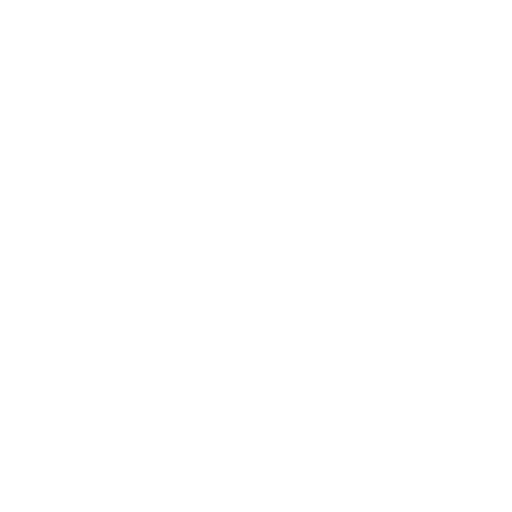
t = 0.00 s
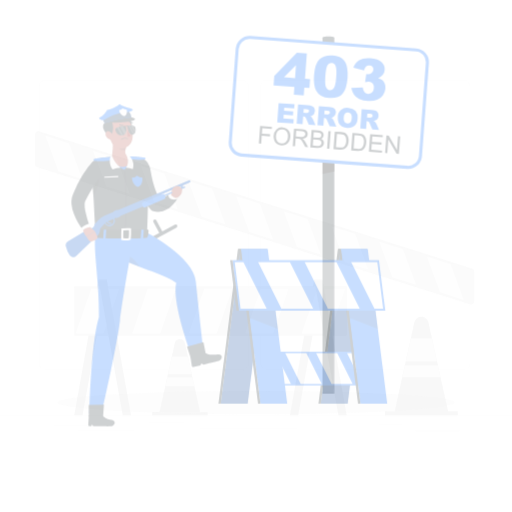
t = 0.25 s
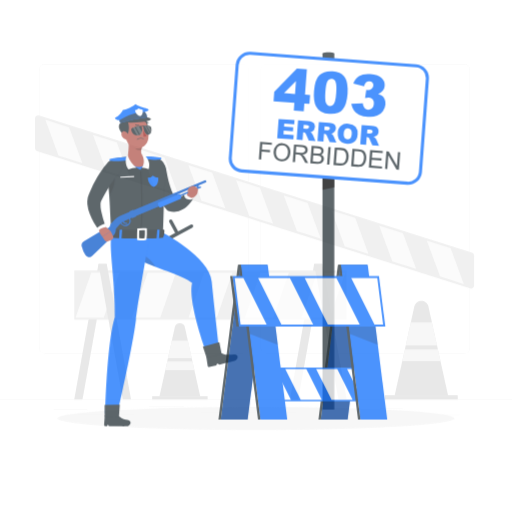
t = 0.50 s
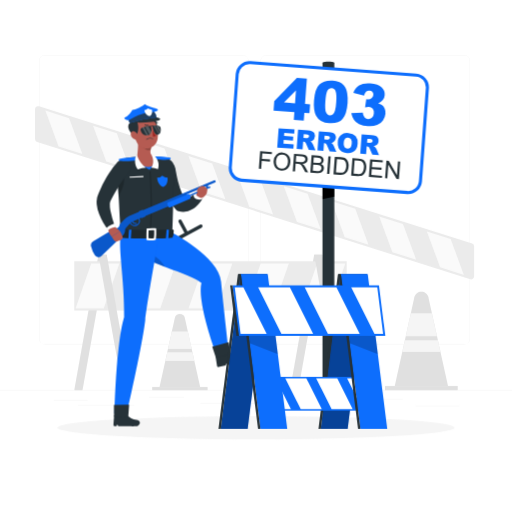
t = 0.75 s
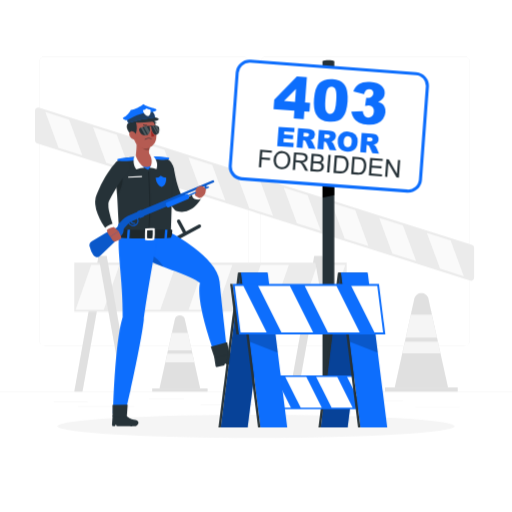
t = 1.00 s

The animated SVG that drew these frames (rendered in a browser with its animation timeline set to each time). Animation: 3 CSS @keyframes rules; one cycle of 1.00 s.

<svg class="animated" id="freepik_stories-403-error-forbidden" xmlns="http://www.w3.org/2000/svg" viewBox="0 0 500 500" version="1.1" xmlns:xlink="http://www.w3.org/1999/xlink" xmlns:svgjs="http://svgjs.com/svgjs"><style>svg#freepik_stories-403-error-forbidden:not(.animated) .animable {opacity: 0;}svg#freepik_stories-403-error-forbidden.animated #freepik--background-complete--inject-130 {animation: 1s 1 forwards cubic-bezier(.36,-0.01,.5,1.38) slideUp;animation-delay: 0s;}svg#freepik_stories-403-error-forbidden.animated #freepik--Shadow--inject-130 {animation: 1s 1 forwards cubic-bezier(.36,-0.01,.5,1.38) slideDown;animation-delay: 0s;}svg#freepik_stories-403-error-forbidden.animated #freepik--error-403-sign--inject-130 {animation: 1s 1 forwards cubic-bezier(.36,-0.01,.5,1.38) slideDown;animation-delay: 0s;}svg#freepik_stories-403-error-forbidden.animated #freepik--Character--inject-130 {animation: 1s 1 forwards cubic-bezier(.36,-0.01,.5,1.38) slideLeft;animation-delay: 0s;}svg#freepik_stories-403-error-forbidden.animated #freepik--Barricade--inject-130 {animation: 1s 1 forwards cubic-bezier(.36,-0.01,.5,1.38) slideDown;animation-delay: 0s;}            @keyframes slideUp {                0% {                    opacity: 0;                    transform: translateY(30px);                }                100% {                    opacity: 1;                    transform: inherit;                }            }                    @keyframes slideDown {                0% {                    opacity: 0;                    transform: translateY(-30px);                }                100% {                    opacity: 1;                    transform: translateY(0);                }            }                    @keyframes slideLeft {                0% {                    opacity: 0;                    transform: translateX(-30px);                }                100% {                    opacity: 1;                    transform: translateX(0);                }            }        </style><g id="freepik--background-complete--inject-130" class="animable" style="transform-origin: 250px 226.46px;"><rect y="382.4" width="500" height="0.25" style="fill: rgb(235, 235, 235); transform-origin: 250px 382.525px;" id="elfu48atl7gnp" class="animable"></rect><rect x="52.46" y="391.92" width="33.12" height="0.25" style="fill: rgb(235, 235, 235); transform-origin: 69.02px 392.045px;" id="elfumujxg7xgg" class="animable"></rect><rect x="145.33" y="389.21" width="34.5" height="0.25" style="fill: rgb(235, 235, 235); transform-origin: 162.58px 389.335px;" id="elhi0vmdq4wpc" class="animable"></rect><rect x="76.08" y="396.75" width="55.42" height="0.25" style="fill: rgb(235, 235, 235); transform-origin: 103.79px 396.875px;" id="elemfh6j0cj6g" class="animable"></rect><rect x="405.64" y="397.67" width="43.19" height="0.25" style="fill: rgb(235, 235, 235); transform-origin: 427.235px 397.795px;" id="elcf8dl34qt24" class="animable"></rect><rect x="370.43" y="391.42" width="22.9" height="0.25" style="fill: rgb(235, 235, 235); transform-origin: 381.88px 391.545px;" id="elznardx4k6vr" class="animable"></rect><rect x="195.63" y="395.43" width="93.68" height="0.25" style="fill: rgb(235, 235, 235); transform-origin: 242.47px 395.555px;" id="elgm5zbkdzgma" class="animable"></rect><path d="M237,337.8H43.91a5.71,5.71,0,0,1-5.7-5.71V60.66A5.71,5.71,0,0,1,43.91,55H237a5.71,5.71,0,0,1,5.71,5.71V332.09A5.71,5.71,0,0,1,237,337.8ZM43.91,55.2a5.46,5.46,0,0,0-5.45,5.46V332.09a5.46,5.46,0,0,0,5.45,5.46H237a5.47,5.47,0,0,0,5.46-5.46V60.66A5.47,5.47,0,0,0,237,55.2Z" style="fill: rgb(235, 235, 235); transform-origin: 140.46px 196.4px;" id="elsp4mept8o8i" class="animable"></path><path d="M453.31,337.8H260.21a5.72,5.72,0,0,1-5.71-5.71V60.66A5.72,5.72,0,0,1,260.21,55h193.1A5.71,5.71,0,0,1,459,60.66V332.09A5.71,5.71,0,0,1,453.31,337.8ZM260.21,55.2a5.47,5.47,0,0,0-5.46,5.46V332.09a5.47,5.47,0,0,0,5.46,5.46h193.1a5.47,5.47,0,0,0,5.46-5.46V60.66a5.47,5.47,0,0,0-5.46-5.46Z" style="fill: rgb(235, 235, 235); transform-origin: 356.75px 196.4px;" id="elv5nq1i6fozi" class="animable"></path><rect x="148.6" y="379.3" width="54.14" height="3.1" style="fill: rgb(224, 224, 224); transform-origin: 175.67px 380.85px;" id="elpkmp1fthzqa" class="animable"></rect><path d="M170.8,311.59l-15,67.71h39.65l-15-67.71A5,5,0,0,0,170.8,311.59Z" style="fill: rgb(224, 224, 224); transform-origin: 175.625px 343.601px;" id="elo67l5xfi79m" class="animable"></path><polygon points="183.51 325.03 167.83 325.03 164.04 342.19 187.3 342.19 183.51 325.03" style="fill: rgb(245, 245, 245); transform-origin: 175.67px 333.61px;" id="elxaorjnlzxvj" class="animable"></polygon><polygon points="187.96 345.21 163.38 345.21 161.45 353.9 189.88 353.9 187.96 345.21" style="fill: rgb(245, 245, 245); transform-origin: 175.665px 349.555px;" id="elqsmnf5i65t" class="animable"></polygon><polygon points="72.52 382.4 80.56 382.4 104.24 250 96.19 250 72.52 382.4" style="fill: rgb(224, 224, 224); transform-origin: 88.38px 316.2px;" id="elgdikcauvlv" class="animable"></polygon><polygon points="283.15 382.4 291.2 382.4 314.88 250 306.83 250 283.15 382.4" style="fill: rgb(224, 224, 224); transform-origin: 299.015px 316.2px;" id="elwnrvw1rvy8b" class="animable"></polygon><rect x="72.52" y="256.45" width="266.04" height="48.12" style="fill: rgb(235, 235, 235); transform-origin: 205.54px 280.51px;" id="eldk1h6i0vbx" class="animable"></rect><polygon points="101.36 302.44 73.78 302.44 89.08 258.57 116.66 258.57 101.36 302.44" style="fill: rgb(250, 250, 250); transform-origin: 95.22px 280.505px;" id="eldjdpst3c1oa" class="animable"></polygon><polygon points="156.52 302.44 128.94 302.44 144.24 258.57 171.81 258.57 156.52 302.44" style="fill: rgb(250, 250, 250); transform-origin: 150.375px 280.505px;" id="elpndhnygy518" class="animable"></polygon><polygon points="211.68 302.44 184.1 302.44 199.39 258.57 226.97 258.57 211.68 302.44" style="fill: rgb(250, 250, 250); transform-origin: 205.535px 280.505px;" id="el9tgfkmidcsc" class="animable"></polygon><polygon points="266.83 302.44 239.25 302.44 254.55 258.57 282.13 258.57 266.83 302.44" style="fill: rgb(250, 250, 250); transform-origin: 260.69px 280.505px;" id="el3lce1rjsv4a" class="animable"></polygon><polygon points="321.99 302.44 294.41 302.44 309.71 258.57 337.29 258.57 321.99 302.44" style="fill: rgb(250, 250, 250); transform-origin: 315.85px 280.505px;" id="elqaydrsaiuc" class="animable"></polygon><polygon points="127.92 382.4 119.87 382.4 96.19 250 104.24 250 127.92 382.4" style="fill: rgb(224, 224, 224); transform-origin: 112.055px 316.2px;" id="elbgbba5iwc9g" class="animable"></polygon><polygon points="338.55 382.4 330.51 382.4 306.83 250 314.88 250 338.55 382.4" style="fill: rgb(224, 224, 224); transform-origin: 322.69px 316.2px;" id="el3c76hwds4tr" class="animable"></polygon><rect x="376" y="378.33" width="71" height="4.07" style="fill: rgb(224, 224, 224); transform-origin: 411.5px 380.365px;" id="elqt8gwlzrtka" class="animable"></rect><path d="M404.65,291.65,385.5,378.33h52l-19.15-86.68C416.73,284.32,406.27,284.32,404.65,291.65Z" style="fill: rgb(224, 224, 224); transform-origin: 411.5px 332.241px;" id="elmau1khyo5db" class="animable"></path><polygon points="421.78 307.17 401.22 307.17 396.25 329.67 426.75 329.67 421.78 307.17" style="fill: rgb(245, 245, 245); transform-origin: 411.5px 318.42px;" id="ellornezdiffs" class="animable"></polygon><polygon points="427.62 333.63 395.38 333.63 392.86 345.02 430.14 345.02 427.62 333.63" style="fill: rgb(245, 245, 245); transform-origin: 411.5px 339.325px;" id="el3k8799xiql" class="animable"></polygon><path d="M463,241.9v29.3a2.91,2.91,0,0,1-3.78,2.77l-423-134.05a2.9,2.9,0,0,1-2-2.76V107.85A2.89,2.89,0,0,1,38,105.09l423,134A2.9,2.9,0,0,1,463,241.9Z" style="fill: rgb(235, 235, 235); transform-origin: 248.61px 189.526px;" id="elorbfay5dx2a" class="animable"></path><polygon points="429.71 262.38 453 269.76 440.08 234.75 416.8 227.37 429.71 262.38" style="fill: rgb(250, 250, 250); transform-origin: 434.9px 248.565px;" id="eliqpfgzj241q" class="animable"></polygon><polygon points="383.14 247.62 406.43 255 393.51 219.99 370.23 212.61 383.14 247.62" style="fill: rgb(250, 250, 250); transform-origin: 388.33px 233.805px;" id="el6uhli5l084m" class="animable"></polygon><polygon points="336.57 232.87 359.86 240.24 346.94 205.23 323.65 197.85 336.57 232.87" style="fill: rgb(250, 250, 250); transform-origin: 341.755px 219.045px;" id="eln8c2pi0avfr" class="animable"></polygon><polygon points="290 218.1 313.29 225.49 300.37 190.47 277.08 183.09 290 218.1" style="fill: rgb(250, 250, 250); transform-origin: 295.185px 204.29px;" id="el2pzu5bz914j" class="animable"></polygon><polygon points="243.43 203.35 266.71 210.73 253.8 175.71 230.51 168.33 243.43 203.35" style="fill: rgb(250, 250, 250); transform-origin: 248.61px 189.53px;" id="elcgq5i3lo1cj" class="animable"></polygon><polygon points="196.86 188.59 220.14 195.97 207.23 160.95 183.94 153.57 196.86 188.59" style="fill: rgb(250, 250, 250); transform-origin: 202.04px 174.77px;" id="elx2fct0iyze" class="animable"></polygon><polygon points="150.28 173.83 173.57 181.21 160.65 146.19 137.37 138.81 150.28 173.83" style="fill: rgb(250, 250, 250); transform-origin: 155.47px 160.01px;" id="ell6l7iz9yvp" class="animable"></polygon><polygon points="103.71 159.07 127 166.45 114.08 131.43 90.8 124.05 103.71 159.07" style="fill: rgb(250, 250, 250); transform-origin: 108.9px 145.25px;" id="el295239u8mam" class="animable"></polygon><polygon points="57.14 144.31 80.43 151.69 67.51 116.67 44.23 109.29 57.14 144.31" style="fill: rgb(250, 250, 250); transform-origin: 62.33px 130.49px;" id="el6ti4loo3xel" class="animable"></polygon></g><g id="freepik--Shadow--inject-130" class="animable" style="transform-origin: 250px 416.24px;"><ellipse id="freepik--path--inject-130" cx="250" cy="416.24" rx="193.89" ry="11.32" style="fill: rgb(245, 245, 245); transform-origin: 250px 416.24px;" class="animable"></ellipse></g><g id="freepik--error-403-sign--inject-130" class="animable" style="transform-origin: 321.11px 232.938px;"><path d="M326.47,407.57H314.94V60.12c0-1.87,11.53-1.87,11.53,0Z" style="fill: rgb(38, 50, 56); transform-origin: 320.705px 233.144px;" id="elgv4dbc89q6c" class="animable"></path><polygon points="326.47 190.6 314.94 192.92 314.94 176.97 326.47 176.97 326.47 190.6" id="elom4s85clk3" class="animable" style="transform-origin: 320.705px 184.945px;"></polygon><g id="elp63oxnsvxq"><rect x="227.98" y="65.63" width="186.24" height="115.11" rx="12" style="fill: rgb(255, 255, 255); transform-origin: 321.1px 123.185px; transform: rotate(4.25deg);" class="animable" id="elit2m34g2lpm"></rect></g><path d="M398.63,188.13c-.33,0-.67,0-1,0l-161.8-12a13.54,13.54,0,0,1-12.46-14.46l6.76-90.86a13.54,13.54,0,0,1,14.46-12.47l161.8,12a13.54,13.54,0,0,1,12.46,14.46l-6.76,90.86a13.53,13.53,0,0,1-13.45,12.5ZM243.57,61.24A10.53,10.53,0,0,0,233.11,71l-6.76,90.86A10.51,10.51,0,0,0,236,173.07l161.8,12a10.53,10.53,0,0,0,11.25-9.69l6.76-90.86a10.51,10.51,0,0,0-9.69-11.25l-161.8-12C244.1,61.25,243.83,61.24,243.57,61.24Z" style="fill: #0D6EFD; transform-origin: 321.11px 123.233px;" id="el8ng7oius4qq" class="animable"></path><path d="M287.44,108.05l-20.32-1.52.68-9.17,22.12-22.65,9.73.72-1.84,24.68,5,.38-.64,8.65-5-.37-.56,7.51-9.72-.73Zm.65-8.66L289,86.75,277.35,98.59Z" style="fill: #0D6EFD; transform-origin: 284.965px 95.495px;" id="elwcloex4s6en" class="animable"></path><path d="M306.64,96.67Q307.5,85.21,312,81t12.9-3.65a19,19,0,0,1,6.59,1.5,12.5,12.5,0,0,1,4.05,2.92,14.37,14.37,0,0,1,2.34,3.56A18,18,0,0,1,339,89.52a38.47,38.47,0,0,1,.43,9.45q-.83,10.94-4.89,15.72t-13.12,4.12a17.9,17.9,0,0,1-8.07-2.22,13.31,13.31,0,0,1-4.77-5.12,17.89,17.89,0,0,1-1.81-6.24A41.46,41.46,0,0,1,306.64,96.67Zm11.06.84q-.57,7.68.58,10.59c.76,1.93,2,3,3.72,3.1a4.14,4.14,0,0,0,3-1,7.38,7.38,0,0,0,2.11-3.63,39.42,39.42,0,0,0,1.19-8q.59-8-.56-10.85a4.35,4.35,0,0,0-3.86-3.06,4.15,4.15,0,0,0-4.21,2.51Q318.27,89.93,317.7,97.51Z" style="fill: #0D6EFD; transform-origin: 323.012px 98.0872px;" id="elchhbx7bnm8w" class="animable"></path><path d="M355.5,92l-10.41-2.67a13.25,13.25,0,0,1,5.63-7.35q3.94-2.42,10.79-1.9,7.86.59,11.15,3.78a9.24,9.24,0,0,1,3,7.63,8.21,8.21,0,0,1-1.78,4.6,12,12,0,0,1-4.57,3.38,12.94,12.94,0,0,1,3.46,1.61,8.72,8.72,0,0,1,2.87,3.48,9.8,9.8,0,0,1,.75,4.89A13.54,13.54,0,0,1,374,116a12.37,12.37,0,0,1-5.65,4.56,20.39,20.39,0,0,1-9.2,1.07,23.92,23.92,0,0,1-8.55-1.93,12.92,12.92,0,0,1-4.92-4.16,17.41,17.41,0,0,1-2.68-6.46l11.26-.65a8.67,8.67,0,0,0,1.7,4.82,5.25,5.25,0,0,0,7.28.2,6.26,6.26,0,0,0,1.82-4.28,6,6,0,0,0-1.12-4.43,5.09,5.09,0,0,0-3.79-1.82,14,14,0,0,0-3.66.38l1.17-7.93a10.93,10.93,0,0,0,1.44.25,5.1,5.1,0,0,0,3.76-1.13,4.38,4.38,0,0,0,1.71-3.2,4,4,0,0,0-.87-3A4.07,4.07,0,0,0,360.77,87a4.43,4.43,0,0,0-3.29,1A7.22,7.22,0,0,0,355.5,92Z" style="fill: #0D6EFD; transform-origin: 359.721px 100.874px;" id="el8m112wnc189" class="animable"></path><path d="M272.07,123.81,287.59,125l-.3,4-9.71-.72-.23,3,9,.68-.29,3.82-9-.67-.27,3.69,10,.75-.31,4.24-15.8-1.18Z" style="fill: #0D6EFD; transform-origin: 279.135px 133.8px;" id="elk2a1rcoil7" class="animable"></path><path d="M289.67,144l1.4-18.74,9.65.71a14.15,14.15,0,0,1,4.07.77,4.39,4.39,0,0,1,2.16,1.88,5.8,5.8,0,0,1-.22,5.74,5.24,5.24,0,0,1-2,1.7,6.93,6.93,0,0,1-2.09.59,5.8,5.8,0,0,1,1.46.8,5.53,5.53,0,0,1,.85,1.06,7.58,7.58,0,0,1,.73,1.22l2.4,5.64-6.55-.49-2.67-6a4.33,4.33,0,0,0-.94-1.52,2.41,2.41,0,0,0-1.38-.54l-.51,0-.57,7.61Zm6.65-10.72,2.44.18a8.05,8.05,0,0,0,1.55-.14,1.59,1.59,0,0,0,1-.51,1.8,1.8,0,0,0,.44-1.07,1.7,1.7,0,0,0-.47-1.43,3.52,3.52,0,0,0-2.12-.65l-2.55-.19Z" style="fill: #0D6EFD; transform-origin: 298.875px 135.315px;" id="el3z00rjsmjsn" class="animable"></path><path d="M310,145.48l1.39-18.74,9.66.72a14.13,14.13,0,0,1,4.06.76,4.42,4.42,0,0,1,2.17,1.88,5.32,5.32,0,0,1-2.19,7.44,7,7,0,0,1-2.09.59,6,6,0,0,1,1.46.8,6.83,6.83,0,0,1,.85,1.06,6.69,6.69,0,0,1,.72,1.22l2.4,5.64-6.54-.48-2.67-6a4.37,4.37,0,0,0-.94-1.52,2.39,2.39,0,0,0-1.39-.54l-.51,0-.56,7.61Zm6.65-10.71,2.44.18a9.07,9.07,0,0,0,1.55-.14,1.51,1.51,0,0,0,1-.52,1.72,1.72,0,0,0,.45-1.06,1.75,1.75,0,0,0-.47-1.44,3.47,3.47,0,0,0-2.13-.64L317,131Z" style="fill: #0D6EFD; transform-origin: 319.215px 136.795px;" id="elxhf33by0pag" class="animable"></path><path d="M329.85,137.55a8.9,8.9,0,0,1,10.4-9q4.68.34,7,3.05a9.54,9.54,0,0,1,2,7.23,11.5,11.5,0,0,1-1.51,5.3,7.92,7.92,0,0,1-3.44,3A10.56,10.56,0,0,1,339,148a12,12,0,0,1-5.18-1.4,7.92,7.92,0,0,1-3.13-3.45A10.66,10.66,0,0,1,329.85,137.55Zm5.79.45a6.33,6.33,0,0,0,.75,4.16,4,4,0,0,0,5.76.45c.74-.76,1.19-2.18,1.34-4.28a5.84,5.84,0,0,0-.78-4,3.66,3.66,0,0,0-2.8-1.43,3.51,3.51,0,0,0-2.91,1A6.28,6.28,0,0,0,335.64,138Z" style="fill: #0D6EFD; transform-origin: 339.555px 138.235px;" id="elrejlaq5e1f" class="animable"></path><path d="M351.77,148.59l1.39-18.75,9.65.72a14.15,14.15,0,0,1,4.07.77A4.34,4.34,0,0,1,369,133.2a5.18,5.18,0,0,1,.65,3.1,5.28,5.28,0,0,1-.87,2.65,5.19,5.19,0,0,1-2,1.69,7.08,7.08,0,0,1-2.09.6,4,4,0,0,1,2.31,1.85,7.34,7.34,0,0,1,.72,1.23l2.4,5.64-6.54-.49-2.67-6a4.48,4.48,0,0,0-.94-1.52,2.46,2.46,0,0,0-1.39-.54l-.51,0-.57,7.61Zm6.64-10.72,2.44.18a8.13,8.13,0,0,0,1.56-.14,1.51,1.51,0,0,0,1-.52,1.7,1.7,0,0,0,.45-1.06,1.76,1.76,0,0,0-.47-1.43,3.46,3.46,0,0,0-2.13-.65l-2.54-.19Z" style="fill: #0D6EFD; transform-origin: 360.945px 139.9px;" id="eldxyesa1t0yu" class="animable"></path><path d="M252.75,163.34l1.27-17.1,11.54.86-.15,2-9.28-.69-.39,5.29,8,.6-.15,2-8-.6-.58,7.77Z" style="fill: rgb(38, 50, 56); transform-origin: 259.155px 154.855px;" id="el3gyp0a5zcm" class="animable"></path><path d="M267.16,156a9.35,9.35,0,0,1,2.78-6.5,7.79,7.79,0,0,1,6.08-2,8.23,8.23,0,0,1,4.19,1.45,7.43,7.43,0,0,1,2.66,3.37,10.33,10.33,0,0,1,.66,4.67,10.11,10.11,0,0,1-1.4,4.57,7.16,7.16,0,0,1-3.21,2.89,8.49,8.49,0,0,1-4.23.75,8.13,8.13,0,0,1-4.23-1.49,7.46,7.46,0,0,1-2.64-3.4A9.73,9.73,0,0,1,267.16,156Zm2.33.21a6.88,6.88,0,0,0,1.3,5,5.81,5.81,0,0,0,8.37.61,7.29,7.29,0,0,0,2-5,8.76,8.76,0,0,0-.43-3.7,5.43,5.43,0,0,0-1.88-2.56,5.69,5.69,0,0,0-3-1.09,5.79,5.79,0,0,0-4.26,1.35C270.39,151.88,269.68,153.68,269.49,156.25Z" style="fill: rgb(38, 50, 56); transform-origin: 275.353px 156.342px;" id="elfz24zl6iu6r" class="animable"></path><path d="M285.84,165.8l1.28-17.1,7.58.57a10,10,0,0,1,3.44.72,3.79,3.79,0,0,1,1.78,1.76,4.88,4.88,0,0,1,.52,2.64,4.32,4.32,0,0,1-1.41,3,6,6,0,0,1-3.75,1.31,6.08,6.08,0,0,1,1.3.95,12.59,12.59,0,0,1,1.71,2.42l2.63,4.88-2.85-.22-2-3.72c-.58-1.08-1.07-1.9-1.46-2.48a4.92,4.92,0,0,0-1.06-1.23,3.46,3.46,0,0,0-1-.53,7.67,7.67,0,0,0-1.25-.18l-2.63-.19-.56,7.59Zm3-9.38,4.86.36a7.24,7.24,0,0,0,2.45-.14,2.59,2.59,0,0,0,1.41-.93,2.78,2.78,0,0,0,.57-1.5,2.59,2.59,0,0,0-.73-2.06,4.15,4.15,0,0,0-2.73-1l-5.41-.41Z" style="fill: rgb(38, 50, 56); transform-origin: 293.38px 157.825px;" id="el5bn0s9axh99" class="animable"></path><path d="M303,167.08l1.27-17.1,6.42.47a7.9,7.9,0,0,1,3.1.76,4.09,4.09,0,0,1,1.74,1.73,4.26,4.26,0,0,1,.5,2.31,3.79,3.79,0,0,1-.75,2,4.22,4.22,0,0,1-1.91,1.43,4.49,4.49,0,0,1,2.27,1.73,4.2,4.2,0,0,1,.64,2.65,5.05,5.05,0,0,1-.67,2.2,4.38,4.38,0,0,1-1.38,1.5,5.24,5.24,0,0,1-1.93.7,11.22,11.22,0,0,1-2.78.08Zm2.41-1.85,4.26.32a10.71,10.71,0,0,0,1.55,0,3.92,3.92,0,0,0,1.34-.37,2.54,2.54,0,0,0,.93-.89,3.11,3.11,0,0,0,.08-3.11,2.59,2.59,0,0,0-1.29-1.1,8.49,8.49,0,0,0-2.48-.47l-3.95-.29Zm.59-7.9,3.7.28a8.44,8.44,0,0,0,2.17,0,2.37,2.37,0,0,0,1.36-.76,2.42,2.42,0,0,0,.55-1.46,2.81,2.81,0,0,0-.29-1.53,2.12,2.12,0,0,0-1.11-1,9.54,9.54,0,0,0-2.58-.43l-3.42-.26Z" style="fill: rgb(38, 50, 56); transform-origin: 309.649px 158.786px;" id="el1e58z0nwz6r" class="animable"></path><path d="M319.38,168.3l1.27-17.1,2.27.17-1.28,17.1Z" style="fill: rgb(38, 50, 56); transform-origin: 321.15px 159.835px;" id="el11osivo3pcsi" class="animable"></path><path d="M325.63,168.76l1.28-17.1,5.89.44a14.61,14.61,0,0,1,3,.47,5.83,5.83,0,0,1,2.42,1.41,7,7,0,0,1,1.81,3.08,11.32,11.32,0,0,1,.36,4.11,11.68,11.68,0,0,1-.71,3.42,8.25,8.25,0,0,1-1.35,2.4,6.15,6.15,0,0,1-1.67,1.44,6.39,6.39,0,0,1-2.11.71,11.82,11.82,0,0,1-2.77.08Zm2.42-1.84,3.65.27a9.1,9.1,0,0,0,2.68-.12,3.86,3.86,0,0,0,1.6-.77,5.53,5.53,0,0,0,1.41-2.08,10.59,10.59,0,0,0,.7-3.26,8,8,0,0,0-.58-4.19,4.47,4.47,0,0,0-2-2.09,9.1,9.1,0,0,0-2.9-.56l-3.59-.27Z" style="fill: rgb(38, 50, 56); transform-origin: 333.036px 160.463px;" id="ele237umhpuyf" class="animable"></path><path d="M342.89,170.05l1.27-17.1,5.89.43a14.07,14.07,0,0,1,3,.48,5.75,5.75,0,0,1,2.41,1.41,6.94,6.94,0,0,1,1.81,3.07,11.54,11.54,0,0,1,.37,4.11,12.37,12.37,0,0,1-.71,3.42,8.19,8.19,0,0,1-1.36,2.41,6.1,6.1,0,0,1-1.67,1.43,6.34,6.34,0,0,1-2.1.71,12.39,12.39,0,0,1-2.77.09Zm2.41-1.85,3.65.27a9.1,9.1,0,0,0,2.68-.12,3.8,3.8,0,0,0,1.6-.77,5.45,5.45,0,0,0,1.41-2.07,10.59,10.59,0,0,0,.7-3.26,8,8,0,0,0-.58-4.19,4.41,4.41,0,0,0-2-2.09,8.85,8.85,0,0,0-2.91-.57l-3.59-.27Z" style="fill: rgb(38, 50, 56); transform-origin: 350.288px 161.75px;" id="elhjzo0n3q7p4" class="animable"></path><path d="M360.19,171.33l1.27-17.1,12.36.92-.15,2-10.1-.75-.39,5.24,9.46.7-.15,2-9.46-.71-.43,5.82,10.5.79-.15,2Z" style="fill: rgb(38, 50, 56); transform-origin: 367.005px 163.235px;" id="elxts898yq5s" class="animable"></path><path d="M376.05,172.51l1.27-17.1,2.32.17,8,14.1,1-13.43,2.17.16-1.28,17.11-2.32-.18-8-14.1-1,13.43Z" style="fill: rgb(38, 50, 56); transform-origin: 383.43px 164.465px;" id="el2xyrt982fd5" class="animable"></path></g><g id="freepik--Character--inject-130" class="animable" style="transform-origin: 163.604px 259.038px;"><path d="M169.92,164.89l.33,2,.38,2.09c.28,1.39.54,2.79.86,4.17.61,2.78,1.31,5.52,2.11,8.17.4,1.32.84,2.63,1.31,3.89s1,2.52,1.49,3.7a30.56,30.56,0,0,0,3.67,6.23l-2.74-1.8a3.93,3.93,0,0,0,2.29.53,10.17,10.17,0,0,0,3.74-1.1,27.39,27.39,0,0,0,4.29-2.66c.72-.53,1.45-1.09,2.15-1.69.36-.29.71-.59,1-.89s.73-.64,1-.85l.53-.43a3.72,3.72,0,0,1,5.7,4.47c-.3.63-.5,1.11-.77,1.63s-.53,1-.81,1.5c-.58,1-1.19,1.95-1.87,2.89a29.71,29.71,0,0,1-4.86,5.31,22.39,22.39,0,0,1-3.23,2.28,17.69,17.69,0,0,1-8.72,2.51,17.06,17.06,0,0,1-5-.72,5.34,5.34,0,0,1-2.35-1.4l-.38-.39a39.4,39.4,0,0,1-6.5-9A64.13,64.13,0,0,1,159.5,186a86.24,86.24,0,0,1-2.77-9.5c-.36-1.59-.71-3.19-1-4.8-.14-.81-.28-1.61-.4-2.43s-.22-1.59-.32-2.58a7.5,7.5,0,0,1,14.84-2.08Z" style="fill: rgb(38, 50, 56); transform-origin: 176.676px 182.661px;" id="elfghqjr26ctk" class="animable"></path><path d="M191.67,186.08c-2.11.67-4.59,3.11-3.81,6s9.33,5,9.61-.14C195,187,191.67,186.08,191.67,186.08Z" style="fill: rgb(255, 255, 255); transform-origin: 192.592px 190.573px;" id="el3fk0oj93tvb" class="animable"></path><path d="M190.54,188.87l.91-1.39L200.8,185s1.36,5.95-5.39,8.21A1.88,1.88,0,0,1,194,193l-2.69-1.4A1.94,1.94,0,0,1,190.54,188.87Z" style="fill: rgb(181, 91, 82); transform-origin: 195.586px 189.132px;" id="elwcjbjuv3za" class="animable"></path><path d="M120.08,154.75c11.94-2.17,28.12-2.58,39.85-.57a11.63,11.63,0,0,1,9.64,12.46c-.67,7.71-1.52,14.52-2,19.86.53,13.56-.62,36.22-.62,41l-49.69.7c-2.21-6.19-1.48-34.08-5.36-62.15A10,10,0,0,1,120.08,154.75Z" style="fill: rgb(38, 50, 56); transform-origin: 140.704px 190.538px;" id="el1vcsufsuz9r" class="animable"></path><g id="elmbzpiciug2c"><path d="M145.59,227.52l-1-.13c2.82-22.25,0-59.53,0-59.9l1-.08C145.62,167.79,148.43,205.17,145.59,227.52Z" style="opacity: 0.2; transform-origin: 145.724px 197.465px;" class="animable" id="el3cc3zrtxpjm"></path></g><path d="M150.1,155.32c-2-.53-.19-2.55-.19-2.55a96.32,96.32,0,0,1,15,1.21c.94.72-.08,1.65-.08,1.65S155.92,156.9,150.1,155.32Z" style="fill: #0D6EFD; transform-origin: 157.234px 154.441px;" id="elxxh5jl62ch" class="animable"></path><g id="elh6jtkin2q0w"><path d="M147.29,152.47s3,5.92-1,11.3a12.32,12.32,0,0,1,6,2s1.41-5.07-2.56-12.79C149.3,152.25,147.29,152.47,147.29,152.47Z" style="opacity: 0.2; transform-origin: 149.412px 159.104px;" class="animable" id="elsdn81ewzrk"></path></g><path d="M150.44,155.34c.77,3.61-5.94,10.43-5.94,10.43s-11.86-6.22-12.61-9.79Z" style="fill: #0D6EFD; transform-origin: 141.196px 160.555px;" id="elqbzvr1rdugm" class="animable"></path><g id="ely5oybfop5k"><path d="M119.36,172.37c1.3,2.51-.28,13-5,18.23-.31-4.58-.7-9.37-1.2-14.24Z" style="opacity: 0.2; transform-origin: 116.479px 181.485px;" class="animable" id="elw2eyoqyb0dl"></path></g><path d="M133.16,136.82l13.44,6.44c-1.42,3.81-2.1,7.77,1.88,9.66a4.48,4.48,0,0,1,1.94,6.26,7.8,7.8,0,0,1-6.11,3.89c-4.67.47-9.27-2.53-11.95-5.34-1.1-1.16,0-2.52.12-4.14C133,147.87,133.88,141.88,133.16,136.82Z" style="fill: rgb(181, 91, 82); transform-origin: 141.444px 149.969px;" id="elv4vlj9fhcl" class="animable"></path><g id="elyijp1ck0cq"><path d="M139.35,138.1l7.25,5.16a18.22,18.22,0,0,0-.95,3.27c-3,1-7.7-1.62-7.78-4.22C137.83,141,139,138.72,139.35,138.1Z" style="opacity: 0.2; transform-origin: 142.235px 142.424px;" class="animable" id="elrsokphbxifc"></path></g><path d="M148.77,115.09c2.57,2.09,5.5,11.43,1.73,15.2C144.94,123.83,144.31,114.12,148.77,115.09Z" style="fill: rgb(38, 50, 56); transform-origin: 149.062px 122.656px;" id="elb50r2b8bkr5" class="animable"></path><path d="M129.44,125.9c1,8,1.2,12.7,5.52,16.51,6.49,5.73,16.14,1.32,17.53-6.81,1.25-7.33-.62-19.13-8.67-21.74A11.07,11.07,0,0,0,129.44,125.9Z" style="fill: rgb(181, 91, 82); transform-origin: 141.09px 129.164px;" id="elsput3x51aor" class="animable"></path><path d="M129.69,132.78c3.78.28,5.09-8.86,2.74-14,1.64.68,6.31,0,7.61-2.13,7.54,2.14,10.36,2.18,11.32-.93s-10.89-5.85-17.75-4.38-4.84,6.44-4.84,6.44S117.15,121.5,129.69,132.78Z" style="fill: rgb(38, 50, 56); transform-origin: 137.641px 121.859px;" id="elnjqnsm9tbz" class="animable"></path><path d="M126.93,133.39a7.54,7.54,0,0,0,4.44,3.3c2.33.56,3.13-1.78,2.19-4.13-.86-2.11-3.09-5-5.29-4.45S125.62,131.32,126.93,133.39Z" style="fill: rgb(181, 91, 82); transform-origin: 130.072px 132.408px;" id="elnh5l5bw27r" class="animable"></path><path d="M140.1,127.24c0,.65.42,1.15.85,1.12s.74-.58.69-1.24-.42-1.15-.85-1.12S140.06,126.59,140.1,127.24Z" style="fill: rgb(38, 50, 56); transform-origin: 140.871px 127.18px;" id="elnuqtzf1x1m" class="animable"></path><path d="M148.94,126.52c.05.65.43,1.16.85,1.12s.74-.58.7-1.23-.42-1.16-.85-1.13S148.9,125.87,148.94,126.52Z" style="fill: rgb(38, 50, 56); transform-origin: 149.715px 126.46px;" id="elsv2xt1jylc" class="animable"></path><path d="M147.51,127.19a22.91,22.91,0,0,0,3.49,5.34,3.77,3.77,0,0,1-3.08.82Z" style="fill: rgb(160, 39, 36); transform-origin: 149.255px 130.299px;" id="elar1szs3au2a" class="animable"></path><path d="M143.46,122.08a.31.31,0,0,1,.09.17.39.39,0,0,1-.28.46,3.85,3.85,0,0,1-3.44-.76.38.38,0,0,1,0-.54.4.4,0,0,1,.55,0h0a3.07,3.07,0,0,0,2.73.58A.36.36,0,0,1,143.46,122.08Z" style="fill: rgb(38, 50, 56); transform-origin: 141.638px 122.069px;" id="elolmizc742wb" class="animable"></path><path d="M145.08,124a.32.32,0,0,1-.14-.14.38.38,0,0,1,.13-.52,3.88,3.88,0,0,1,3.51-.31.38.38,0,0,1,.18.51.4.4,0,0,1-.52.18h0a3.08,3.08,0,0,0-2.77.27A.37.37,0,0,1,145.08,124Z" style="fill: rgb(38, 50, 56); transform-origin: 146.842px 123.4px;" id="elkvr1y6ijbeg" class="animable"></path><path d="M152.57,120.34a.4.4,0,0,1-.35-.07,3,3,0,0,0-2.69-.67.38.38,0,0,1-.22-.73,3.73,3.73,0,0,1,3.4.8.39.39,0,0,1,0,.54A.41.41,0,0,1,152.57,120.34Z" style="fill: rgb(38, 50, 56); transform-origin: 150.929px 119.551px;" id="elfxp01m15g5m" class="animable"></path><path d="M196.16,220h0a1.67,1.67,0,0,0-2.26-.67l-12.23,6.61-5.78-10.7a1.67,1.67,0,0,0-2.94,1.58l5.78,10.7-42.15,22.78a1.68,1.68,0,0,0-.68,2.26h0a1.68,1.68,0,0,0,2.26.68l57.33-31A1.67,1.67,0,0,0,196.16,220Z" style="fill: rgb(38, 50, 56); transform-origin: 166.029px 233.925px;" id="ellkkrn3hlpre" class="animable"></path><path d="M195.26,276.18c-20-15-81.57-21-60.29-48.42l32-.3s45,23.1,47.45,47.26c2.51,25.13,7,64.7,7,64.7l-12.4,4.4S190.9,295.3,195.26,276.18Z" style="fill: #0D6EFD; transform-origin: 175.99px 285.64px;" id="elyl8k0t812qq" class="animable"></path><g id="elwkmgd6lefso"><path d="M136.07,241.5c-.74,1.62-1.42,3.3-2,5.07,5,5.65,14.81,10,25.44,14C156.21,254.81,149,248.41,136.07,241.5Z" style="opacity: 0.2; transform-origin: 146.79px 251.035px;" class="animable" id="elt06hamawe4g"></path></g><path d="M209.13,348.21,222,344.9a3.75,3.75,0,0,1,2.45.12c4.48,2,7.34,1.42,11.77,1.15,5.3-.34,4.11,5.36.38,6.33-6.15,1.6-5.7,1.25-11,2.62l-3.64.94-2.09-1.27-1,2-6.75,1.64a1.29,1.29,0,0,1-1.61-1Z" style="fill: rgb(38, 50, 56); transform-origin: 224.467px 351.613px;" id="el3hdhgzkiknp" class="animable"></path><path d="M209.46,349.47c.19-.09,14.62-4.13,14.62-4.13l-2.24-11.09-16,4.35Z" style="fill: rgb(38, 50, 56); transform-origin: 214.96px 341.86px;" id="el0ze7bykkuf9r" class="animable"></path><path d="M119.77,309.82c.61-36.43-7-73.52-2.48-81.66l37.12-.52s-11.09,60.74-14,85c-3,25.24-18,90.86-18,90.86l-12,.19S111.83,336,119.77,309.82Z" style="fill: #0D6EFD; transform-origin: 132.41px 315.665px;" id="elzo5n9l5lnu9" class="animable"></path><path d="M110,405.63l11-.17a3.82,3.82,0,0,1,2.38.7c4,3,4.42,3.12,8.8,3.9,5.26.93,2.9,6.18-.95,6.24-6.36.1-5.84-.13-11.26-.05l-5.89.05-.86-1.73-1,1.73h-1.55a1.32,1.32,0,0,1-1.32-1.4Z" style="fill: rgb(38, 50, 56); transform-origin: 122.289px 410.891px;" id="elxp0hb8rx26b" class="animable"></path><path d="M109.92,406.94c.19,0,13.85.63,13.85.63l.91-12.48-14.84.42Z" style="fill: rgb(38, 50, 56); transform-origin: 117.26px 401.33px;" id="el1z4fdudepav" class="animable"></path><path d="M146.8,151.76s3.44,6.63-.51,12a21.47,21.47,0,0,1,6.55,1.36s2.79-6.75-3.36-12.79C149.05,151.61,146.8,151.76,146.8,151.76Z" style="fill: rgb(255, 255, 255); transform-origin: 149.881px 158.434px;" id="elo58614v8k6" class="animable"></path><path d="M115.93,232c17.75,1.06,38.1,1.38,50.83,0a.45.45,0,0,0,.35-.27,16.05,16.05,0,0,0,1.1-6.79c0-.36-.24-.63-.48-.62-16.8.65-33.5.61-51,0-.19,0-.38.16-.45.43a21.33,21.33,0,0,0-.75,6.63A.6.6,0,0,0,115.93,232Z" style="fill: rgb(38, 50, 56); transform-origin: 141.872px 228.619px;" id="el9stxx3acxxq" class="animable"></path><g id="elx1ollir3qt"><path d="M115.93,232c17.75,1.06,38.1,1.38,50.83,0a.45.45,0,0,0,.35-.27,16.05,16.05,0,0,0,1.1-6.79c0-.36-.24-.63-.48-.62-16.8.65-33.5.61-51,0-.19,0-.38.16-.45.43a21.33,21.33,0,0,0-.75,6.63A.6.6,0,0,0,115.93,232Z" style="opacity: 0.2; transform-origin: 141.872px 228.619px;" class="animable" id="elp67ckh5p25d"></path></g><path d="M146.21,234.73a30.69,30.69,0,0,1-3.76-.24l-.85-.11,0-.85c0-.22-.13-5.39.15-9.54l.06-.84.83-.08a48.86,48.86,0,0,1,7.59-.14l.9.06,0,.9a60.62,60.62,0,0,1-.34,9.56l-.09.59-.56.2A13,13,0,0,1,146.21,234.73Zm-2.65-2.13a20.89,20.89,0,0,0,5.35-.09,59.12,59.12,0,0,0,.26-7.63,46.76,46.76,0,0,0-5.49.1C143.52,227.85,143.54,231.08,143.56,232.6Z" style="fill: rgb(255, 255, 255); transform-origin: 146.379px 228.79px;" id="el9agvhkbjmd" class="animable"></path><path d="M126.92,224.26s-.29,5.61-.7,9.18c-.79.82-2.26.19-2.26.19s.29-5.18.64-9.25A4.88,4.88,0,0,1,126.92,224.26Z" style="fill: #0D6EFD; transform-origin: 125.44px 229.017px;" id="el3k6zx9swd96" class="animable"></path><path d="M163.56,224.26s-.29,5.61-.7,9.18c-.79.82-2.26.19-2.26.19s.29-5.18.64-9.25A4.88,4.88,0,0,1,163.56,224.26Z" style="fill: #0D6EFD; transform-origin: 162.08px 229.017px;" id="elvil4lr3vivp" class="animable"></path><path d="M152,173.63c.54,7.23,5.15,8.86,5.8,8.84s5-1.82,4.46-9.05a8.86,8.86,0,0,1-5.28-1.95A7,7,0,0,1,152,173.63Z" style="fill: #0D6EFD; transform-origin: 157.153px 176.97px;" id="elh45d55pmp2p" class="animable"></path><path d="M151,114.43c5.14.86,7.08,3.25-4.49,4.65a91.13,91.13,0,0,1-20.16.34S141.78,114.38,151,114.43Z" style="fill: rgb(38, 50, 56); transform-origin: 140.704px 117.126px;" id="eladwr487eupb" class="animable"></path><path d="M125.41,120a139.1,139.1,0,0,1,25.94-5.26,7.55,7.55,0,0,0-2.23-5.54s5.85-1,2.94-2.75c-2-1.17-6.77-1.3-12.06-4.7-2.17,2-8.11,5.2-12.17,5.61-1,1.72-3.63,6-7.88,7.68.06,1.88,4.29,2.37,4.29,2.37A3.2,3.2,0,0,0,125.41,120Z" style="fill: #0D6EFD; transform-origin: 136.411px 110.875px;" id="elwha6cad211d" class="animable"></path><g id="elesu20ja5xd"><path d="M124.24,117.44c8.61-5.59,16.87-8,24.88-8.21a7.55,7.55,0,0,1,2.23,5.54A139.1,139.1,0,0,0,125.41,120,3.2,3.2,0,0,1,124.24,117.44Z" style="fill: rgb(38, 50, 56); opacity: 0.8; transform-origin: 137.796px 114.615px;" class="animable" id="el99pamoitko"></path></g><path d="M139.51,107.7c1,4.92,4.47,5.82,4.94,5.78s3.47-1.48,2.48-6.4a7,7,0,0,1-4-1.09A4.89,4.89,0,0,1,139.51,107.7Z" style="fill: rgb(255, 255, 255); transform-origin: 143.32px 109.736px;" id="elftejbaanez5" class="animable"></path><path d="M145.35,123.07c1.14.16,3,8.74-2.95,9.2-5,.39-6.57-4.2-6.57-5.81C135.83,124.06,143.73,122.84,145.35,123.07Z" style="fill: rgb(38, 50, 56); transform-origin: 141.19px 127.668px;" id="eltgru4afb0m" class="animable"></path><path d="M147.87,123c-.71.43.89,9.57,5,8.61,3.5-.81,2.91-5.78,2.34-7.39C154.4,121.79,148.88,122.36,147.87,123Z" style="fill: rgb(38, 50, 56); transform-origin: 151.675px 127.063px;" id="el5mufm1w5oav" class="animable"></path><g id="elc56w6xjv7l4"><g style="opacity: 0.2; transform-origin: 146.59px 127.305px;" class="animable" id="elawcv9pdtkz7"><path d="M143.24,123.16l3.11,5.67a4.37,4.37,0,0,1-1.71,2.7l-4.29-7.84A23.51,23.51,0,0,1,143.24,123.16Z" style="fill: rgb(255, 255, 255); transform-origin: 143.35px 127.345px;" id="elp8ymte20k2s" class="animable"></path><path d="M139.08,124l4.41,8a5.06,5.06,0,0,1-1.08.19,5.93,5.93,0,0,1-.72,0l-4.18-7.62A10.92,10.92,0,0,1,139.08,124Z" style="fill: rgb(255, 255, 255); transform-origin: 140.5px 128.1px;" id="ele84i6jbwpm8" class="animable"></path><path d="M152.91,122.61l2.76,5a5.48,5.48,0,0,1-.69,2.45l-4.18-7.65A9.81,9.81,0,0,1,152.91,122.61Z" style="fill: rgb(255, 255, 255); transform-origin: 153.235px 126.235px;" id="elz9vapsljasg" class="animable"></path><path d="M154.44,130.77a2.77,2.77,0,0,1-.88.59l-4.77-8.7a9.55,9.55,0,0,1,1.11-.18Z" style="fill: rgb(255, 255, 255); transform-origin: 151.615px 126.92px;" id="elbctbjcqvb86" class="animable"></path></g></g><path d="M209.05,177.94c.51-.22-.35-2.26-.86-2.05l-69.94,29.34a.65.65,0,0,0-.81-.26l-2.93,1.22a.67.67,0,0,0-.38.77l-9.2,3.85a15.22,15.22,0,0,0-5.38,3.84l-4.12,4.6a4.16,4.16,0,0,1-4.24,3.86l-.61,0L89.44,235.88a4.22,4.22,0,0,0-1.9,4.67,28.3,28.3,0,0,0,3.68,8.65,4.21,4.21,0,0,0,6.42.69L119,229.32a5.27,5.27,0,0,0,1.59-3.28l.26-2.64,4.62-5.16a5.25,5.25,0,0,0,9.38-4.69,1,1,0,0,0-.09-.18l1.71-.72a.67.67,0,0,0,.83.28l2.93-1.22a.67.67,0,0,0,.38-.79l40.79-17.11a.93.93,0,0,0,.49-1.22h0l22-9.23c.34-.14-.19-1.39-.53-1.24l-1.62.68-.09-1.78Zm-77.41,41.48a4.15,4.15,0,0,1-5.35-2l.61-.69.31-.13a5,5,0,0,0,.93,1,5.24,5.24,0,0,0,3.89,1.09l-.14-1.1a4.15,4.15,0,0,1-3.07-.86,4.07,4.07,0,0,1-.56-.54l5.52-2.31a1.4,1.4,0,0,0,.09.17A4.16,4.16,0,0,1,131.64,219.42Zm68.14-35.78-18.37,7.7-.65-1.54,18.93-7.94Z" style="fill: #0D6EFD; transform-origin: 148.305px 213.472px;" id="elvjvnszp763" class="animable"></path><g id="elthi5b1d6bmp"><path d="M209.05,177.94c.51-.22-.35-2.26-.86-2.05l-69.94,29.34a.65.65,0,0,0-.81-.26l-2.93,1.22a.67.67,0,0,0-.38.77l-9.2,3.85a15.22,15.22,0,0,0-5.38,3.84l-4.12,4.6a4.16,4.16,0,0,1-4.24,3.86l-.61,0L89.44,235.88a4.22,4.22,0,0,0-1.9,4.67,28.3,28.3,0,0,0,3.68,8.65,4.21,4.21,0,0,0,6.42.69L119,229.32a5.27,5.27,0,0,0,1.59-3.28l.26-2.64,4.62-5.16a5.25,5.25,0,0,0,9.38-4.69,1,1,0,0,0-.09-.18l1.71-.72a.67.67,0,0,0,.83.28l2.93-1.22a.67.67,0,0,0,.38-.79l40.79-17.11a.93.93,0,0,0,.49-1.22h0l22-9.23c.34-.14-.19-1.39-.53-1.24l-1.62.68-.09-1.78Zm-77.41,41.48a4.15,4.15,0,0,1-5.35-2l.61-.69.31-.13a5,5,0,0,0,.93,1,5.24,5.24,0,0,0,3.89,1.09l-.14-1.1a4.15,4.15,0,0,1-3.07-.86,4.07,4.07,0,0,1-.56-.54l5.52-2.31a1.4,1.4,0,0,0,.09.17A4.16,4.16,0,0,1,131.64,219.42Zm68.14-35.78-18.37,7.7-.65-1.54,18.93-7.94Z" style="opacity: 0.2; transform-origin: 148.305px 213.472px;" class="animable" id="el2jixlyeii92"></path></g><path d="M182.07,189.63l-19.38,8.13a1.37,1.37,0,0,0-.76,1.72l.8,2.2a1.36,1.36,0,0,0,1.81.8l19.38-8.13a1.36,1.36,0,0,0,.75-1.72l-.79-2.2A1.36,1.36,0,0,0,182.07,189.63Z" style="fill: #0D6EFD; transform-origin: 173.302px 196.055px;" id="elwqa83mvvvi" class="animable"></path><path d="M194.4,182.05l.67-.18a4.68,4.68,0,0,1,4.75,1.44l.6.69a1.51,1.51,0,0,1-.57,2.4l-6.59,2.72a1.52,1.52,0,0,1-2-.86h0A4.69,4.69,0,0,1,194.4,182.05Z" style="fill: rgb(181, 91, 82); transform-origin: 195.872px 185.471px;" id="el9vlrhvmtvk7" class="animable"></path><path d="M124.6,168.25l-.5.6-.58.71L122.34,171c-.78,1-1.57,2-2.34,3.07-1.55,2.07-3,4.21-4.47,6.39s-2.79,4.41-4.15,6.65-2.56,4.56-3.75,6.89l-.88,1.76-.21.43a1,1,0,0,1-.08.14,1.44,1.44,0,0,0-.16.35,8.08,8.08,0,0,0-.46,2.33,28.15,28.15,0,0,0,.58,6.76,111.44,111.44,0,0,0,4.25,15.06l.07.19a3.75,3.75,0,0,1-6.5,3.52,61.83,61.83,0,0,1-5-7.38A57.42,57.42,0,0,1,95.36,209,34.61,34.61,0,0,1,93,199.41a20.1,20.1,0,0,1,.31-5.95,12.15,12.15,0,0,1,.44-1.64l.28-.84.2-.53.81-2.06a105.53,105.53,0,0,1,7.84-15.84c1.53-2.53,3.14-5,4.9-7.41.88-1.2,1.78-2.4,2.73-3.56.48-.59,1-1.17,1.47-1.75l.77-.88.89-1a7.5,7.5,0,0,1,11.25,9.9Z" style="fill: rgb(38, 50, 56); transform-origin: 109.728px 190.809px;" id="elv977faz61g9" class="animable"></path><path d="M132.43,156.09c2-.71-.54-2.86-.54-2.86s-10.61.33-16.91,2c-1,.91.14,2,.14,2S126.47,158.2,132.43,156.09Z" style="fill: #0D6EFD; transform-origin: 123.883px 155.341px;" id="elibl0r3wf4me" class="animable"></path><g id="el5tp97v3kouh"><path d="M132.27,153s1.57,5.91,8.71,10.74c-3.12,0-7.54,3.12-7.54,3.12a17.65,17.65,0,0,1-2.69-13.42C131.19,152.75,132.27,153,132.27,153Z" style="opacity: 0.2; transform-origin: 135.688px 159.908px;" class="animable" id="elw8ccnhbkx4"></path></g><path d="M132.48,152a26.51,26.51,0,0,0,8.5,11.82,32.51,32.51,0,0,0-7.78,1.56s-3.91-3.67-2.45-11.86A6.43,6.43,0,0,1,132.48,152Z" style="fill: rgb(255, 255, 255); transform-origin: 135.702px 158.69px;" id="elhu9kl2qxsp" class="animable"></path><path d="M109.62,220.41l6.21,5.35-8.24,5.36s-5-5.53-2.54-8.68Z" style="fill: rgb(181, 91, 82); transform-origin: 110.1px 225.765px;" id="el0m89cx545gab" class="animable"></path><path d="M104.19,224.92a5.93,5.93,0,0,1-1.69-2.2c2-2.05,6-3.74,7.79-4.2a5.22,5.22,0,0,1,1.15,3.2S106.17,222.63,104.19,224.92Z" style="fill: rgb(255, 255, 255); transform-origin: 106.97px 221.72px;" id="elpeemkou02sr" class="animable"></path><path d="M116.54,234.25l-3.21,1.39a2.84,2.84,0,0,1-3.52-1.07l-2.22-3.45,8.24-5.36,2.16,4.69A2.85,2.85,0,0,1,116.54,234.25Z" style="fill: rgb(181, 91, 82); transform-origin: 112.92px 230.817px;" id="el6meczz8hm7e" class="animable"></path><path d="M141.51,136h0a7.18,7.18,0,0,1,6.6-.68.25.25,0,0,1,.12.34.26.26,0,0,1-.34.12,6.78,6.78,0,0,0-6.12.65.25.25,0,0,1-.34-.09A.24.24,0,0,1,141.51,136Z" style="fill: rgb(38, 50, 56); transform-origin: 144.823px 135.639px;" id="el6uzhcy5bbkr" class="animable"></path><polygon points="125.15 173.51 138.64 173 138.59 171.91 125.11 172.42 125.15 173.51" style="fill: rgb(255, 255, 255); transform-origin: 131.875px 172.71px;" id="el3h1mdygudi5" class="animable"></polygon></g><g id="freepik--Barricade--inject-130" class="animable" style="transform-origin: 295.77px 341.87px;"><polygon points="241.88 417.46 215.7 417.46 234.73 266.28 260.92 266.28 241.88 417.46" style="fill: #0D6EFD; transform-origin: 238.31px 341.87px;" id="ele8eqgov32fs" class="animable"></polygon><g id="elx92upvikaei"><polygon points="241.88 417.46 215.7 417.46 234.73 266.28 260.92 266.28 241.88 417.46" style="opacity: 0.4; transform-origin: 238.31px 341.87px;" class="animable" id="el8r96rw7vb9f"></polygon></g><polygon points="213.36 417.46 215.7 417.46 234.73 266.28 232.39 266.28 213.36 417.46" style="fill: rgb(38, 50, 56); transform-origin: 224.045px 341.87px;" id="elmyijkn55r49" class="animable"></polygon><polygon points="339.53 417.46 313.35 417.46 332.38 266.28 358.57 266.28 339.53 417.46" style="fill: #0D6EFD; transform-origin: 335.96px 341.87px;" id="elk69rrf8icn" class="animable"></polygon><g id="el51cboone3ld"><polygon points="339.53 417.46 313.35 417.46 332.38 266.28 358.57 266.28 339.53 417.46" style="opacity: 0.4; transform-origin: 335.96px 341.87px;" class="animable" id="ell9mfzr3yvc"></polygon></g><polygon points="311 417.46 313.35 417.46 332.38 266.28 330.04 266.28 311 417.46" style="fill: rgb(38, 50, 56); transform-origin: 321.69px 341.87px;" id="el0zojhofccf9h" class="animable"></polygon><polygon points="266.12 399.47 361.08 399.47 356.94 366.56 261.98 366.56 266.12 399.47" style="fill: #0D6EFD; transform-origin: 311.53px 383.015px;" id="elcz9kpkcqo8q" class="animable"></polygon><polygon points="266.12 399.47 264.57 399.47 260.42 366.56 261.98 366.56 266.12 399.47" style="fill: rgb(38, 50, 56); transform-origin: 263.27px 383.015px;" id="eldd2u0cn86jp" class="animable"></polygon><polygon points="355.85 368 359.63 398.03 354.02 398.03 338.95 368 355.85 368" style="fill: rgb(255, 255, 255); transform-origin: 349.29px 383.015px;" id="elgffqew8dgis" class="animable"></polygon><polygon points="329.38 368 344.45 398.03 323.85 398.03 308.78 368 329.38 368" style="fill: rgb(255, 255, 255); transform-origin: 326.615px 383.015px;" id="elsf004hkve0m" class="animable"></polygon><polygon points="299.21 368 314.28 398.03 293.67 398.03 278.61 368 299.21 368" style="fill: rgb(255, 255, 255); transform-origin: 296.445px 383.015px;" id="elkb54rnqoy4i" class="animable"></polygon><polygon points="269.05 368 284.11 398.03 267.21 398.03 263.43 368 269.05 368" style="fill: rgb(255, 255, 255); transform-origin: 273.77px 383.015px;" id="elbx0vq8ij109" class="animable"></polygon><polygon points="351.99 417.46 378.18 417.46 359.14 266.28 332.96 266.28 351.99 417.46" style="fill: #0D6EFD; transform-origin: 355.57px 341.87px;" id="elymuads9tmj8" class="animable"></polygon><g id="eltz11qoh9q0c"><polygon points="341.44 333.63 368.99 344.46 361.08 281.68 334.89 281.68 341.44 333.63" style="opacity: 0.2; transform-origin: 351.94px 313.07px;" class="animable" id="elmranlf2sy7m"></polygon></g><polygon points="351.99 417.46 349.65 417.46 330.62 266.28 332.96 266.28 351.99 417.46" style="fill: rgb(38, 50, 56); transform-origin: 341.305px 341.87px;" id="elppgkvzzj55" class="animable"></polygon><polygon points="254.34 417.46 280.53 417.46 261.5 266.28 235.31 266.28 254.34 417.46" style="fill: #0D6EFD; transform-origin: 257.92px 341.87px;" id="elit63f0yunxr" class="animable"></polygon><g id="el0c0n06rjdwiq"><polygon points="243.79 333.63 271.34 344.46 263.43 281.68 237.25 281.68 243.79 333.63" style="opacity: 0.2; transform-origin: 254.295px 313.07px;" class="animable" id="elbi3sl8vlp6i"></polygon></g><polygon points="254.34 417.46 252 417.46 232.97 266.28 235.31 266.28 254.34 417.46" style="fill: rgb(38, 50, 56); transform-origin: 243.655px 341.87px;" id="elo555hhh8cbb" class="animable"></polygon><polygon points="233.33 326.66 376.32 326.66 370.08 277.11 227.09 277.11 233.33 326.66" style="fill: #0D6EFD; transform-origin: 301.705px 301.885px;" id="elnaqstqtx0pf" class="animable"></polygon><polygon points="233.33 326.66 230.99 326.66 224.75 277.11 227.09 277.11 233.33 326.66" style="fill: rgb(38, 50, 56); transform-origin: 229.04px 301.885px;" id="el3obyg6dp22o" class="animable"></polygon><polygon points="368.44 279.27 374.14 324.49 365.69 324.49 343 279.27 368.44 279.27" style="fill: rgb(255, 255, 255); transform-origin: 358.57px 301.88px;" id="elkm3fdkeg8qq" class="animable"></polygon><polygon points="328.59 279.27 351.28 324.49 320.25 324.49 297.57 279.27 328.59 279.27" style="fill: rgb(255, 255, 255); transform-origin: 324.425px 301.88px;" id="eldecktyyrzp4" class="animable"></polygon><polygon points="283.16 279.27 305.85 324.49 274.82 324.49 252.13 279.27 283.16 279.27" style="fill: rgb(255, 255, 255); transform-origin: 278.99px 301.88px;" id="el9smsrdwdkds" class="animable"></polygon><polygon points="237.74 279.27 260.42 324.49 234.97 324.49 229.28 279.27 237.74 279.27" style="fill: rgb(255, 255, 255); transform-origin: 244.85px 301.88px;" id="el8he9u4oc7nc" class="animable"></polygon></g><defs>     <filter id="active" height="200%">         <feMorphology in="SourceAlpha" result="DILATED" operator="dilate" radius="2"></feMorphology>                <feFlood flood-color="#32DFEC" flood-opacity="1" result="PINK"></feFlood>        <feComposite in="PINK" in2="DILATED" operator="in" result="OUTLINE"></feComposite>        <feMerge>            <feMergeNode in="OUTLINE"></feMergeNode>            <feMergeNode in="SourceGraphic"></feMergeNode>        </feMerge>    </filter>    <filter id="hover" height="200%">        <feMorphology in="SourceAlpha" result="DILATED" operator="dilate" radius="2"></feMorphology>                <feFlood flood-color="#ff0000" flood-opacity="0.5" result="PINK"></feFlood>        <feComposite in="PINK" in2="DILATED" operator="in" result="OUTLINE"></feComposite>        <feMerge>            <feMergeNode in="OUTLINE"></feMergeNode>            <feMergeNode in="SourceGraphic"></feMergeNode>        </feMerge>            <feColorMatrix type="matrix" values="0   0   0   0   0                0   1   0   0   0                0   0   0   0   0                0   0   0   1   0 "></feColorMatrix>    </filter></defs></svg>